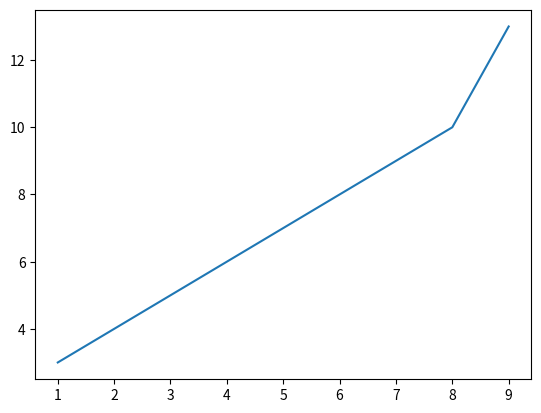

Reproduce this figure in Python.
import matplotlib.pyplot as plt
import numpy as np

xpoints = np.array([1, 8, 9])
ypoints = np.array([3, 10, 13])

plt.plot(xpoints, ypoints)
plt.show()